Image classification data set "Data_new" (QMIND-Team/GC_computer_vision on GitHub). Class labels (5): annies snickerdoodle cinnamon sugar, blue diamond nut thins almond cheddar, blue diamond nut thins almond seasalt, Higgins and Burke naturals peppermint, patels dal tadka lentil curry.

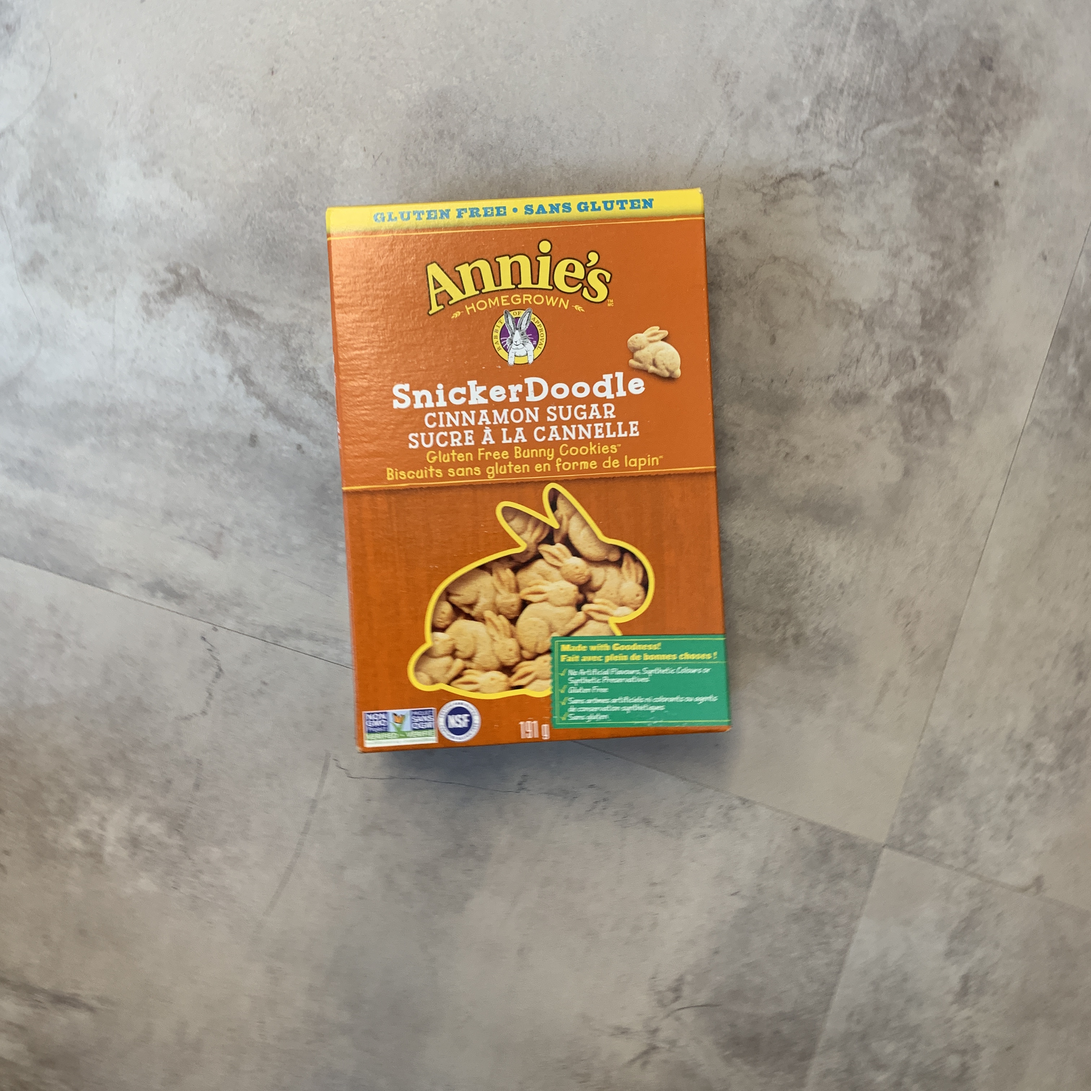
Label: annies snickerdoodle cinnamon sugar

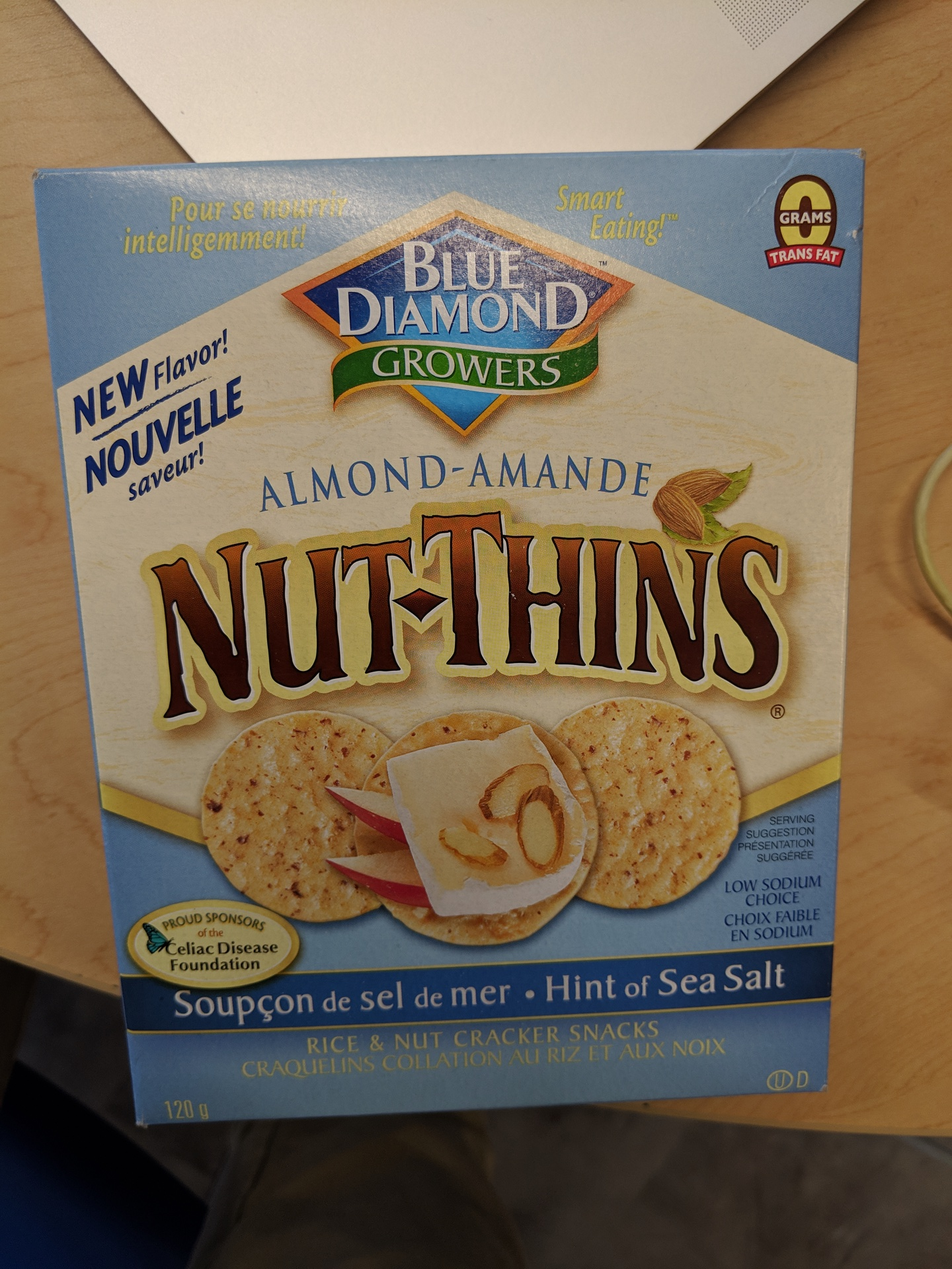
Label: blue diamond nut thins almond seasalt

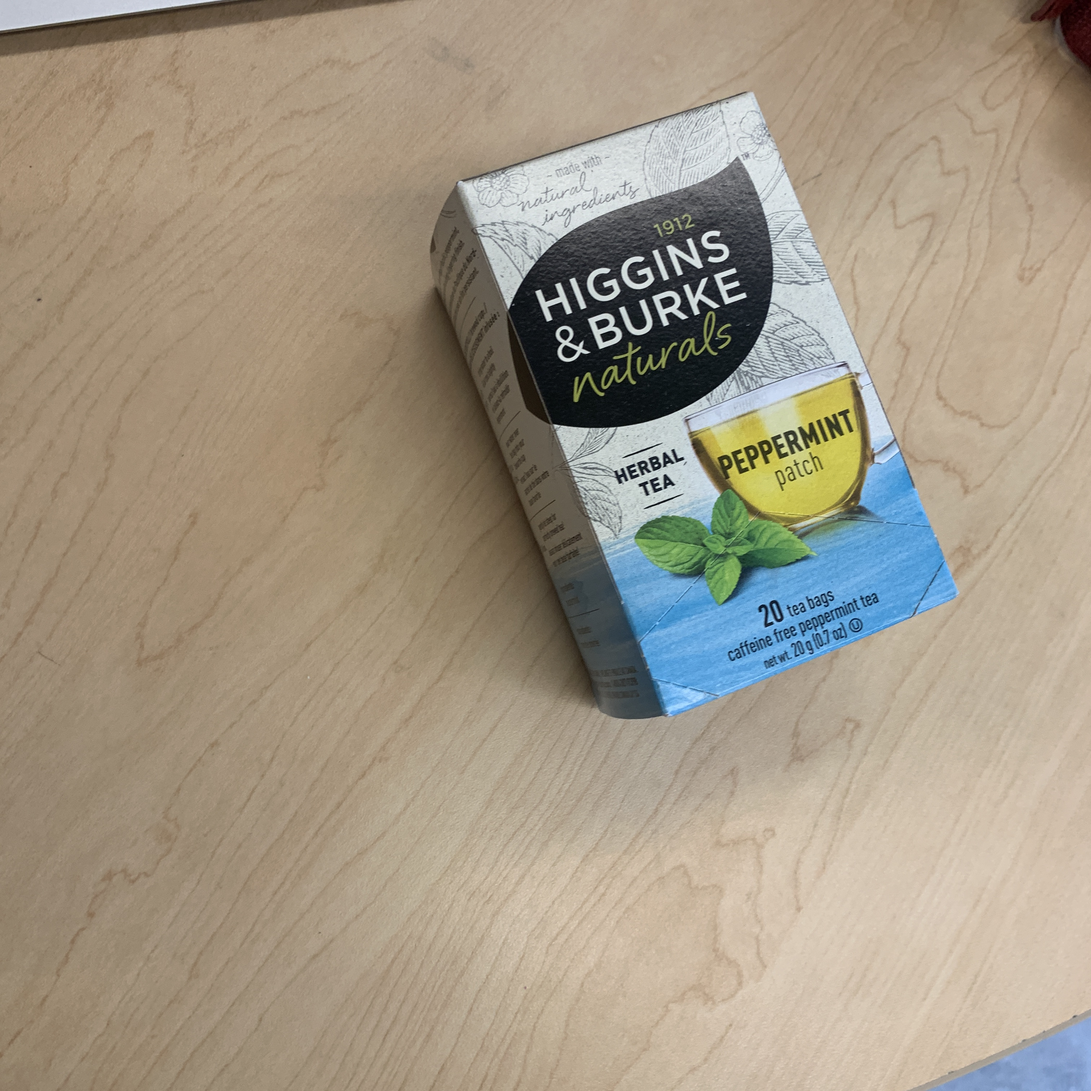
Label: Higgins and Burke naturals peppermint

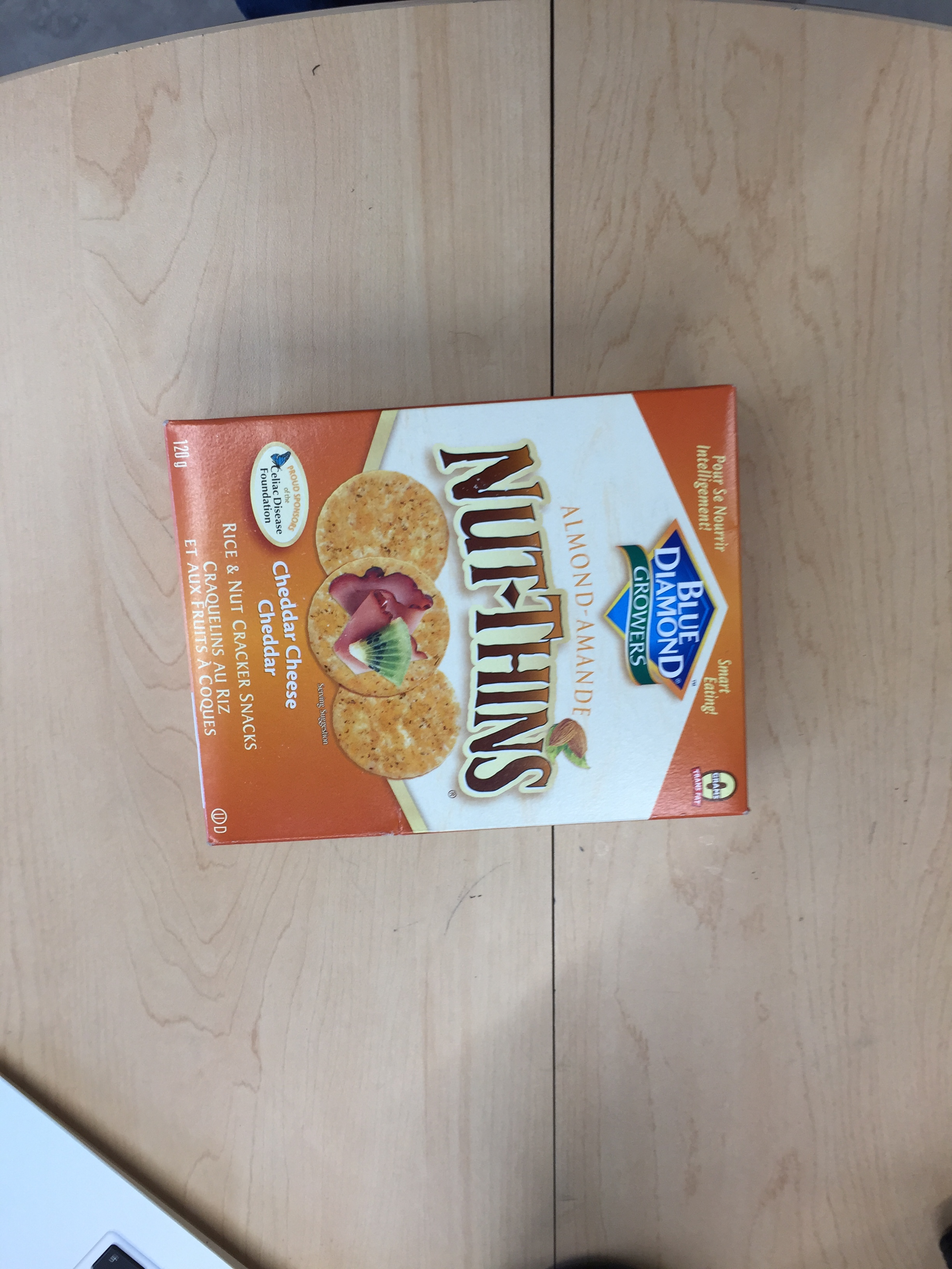
Label: blue diamond nut thins almond cheddar

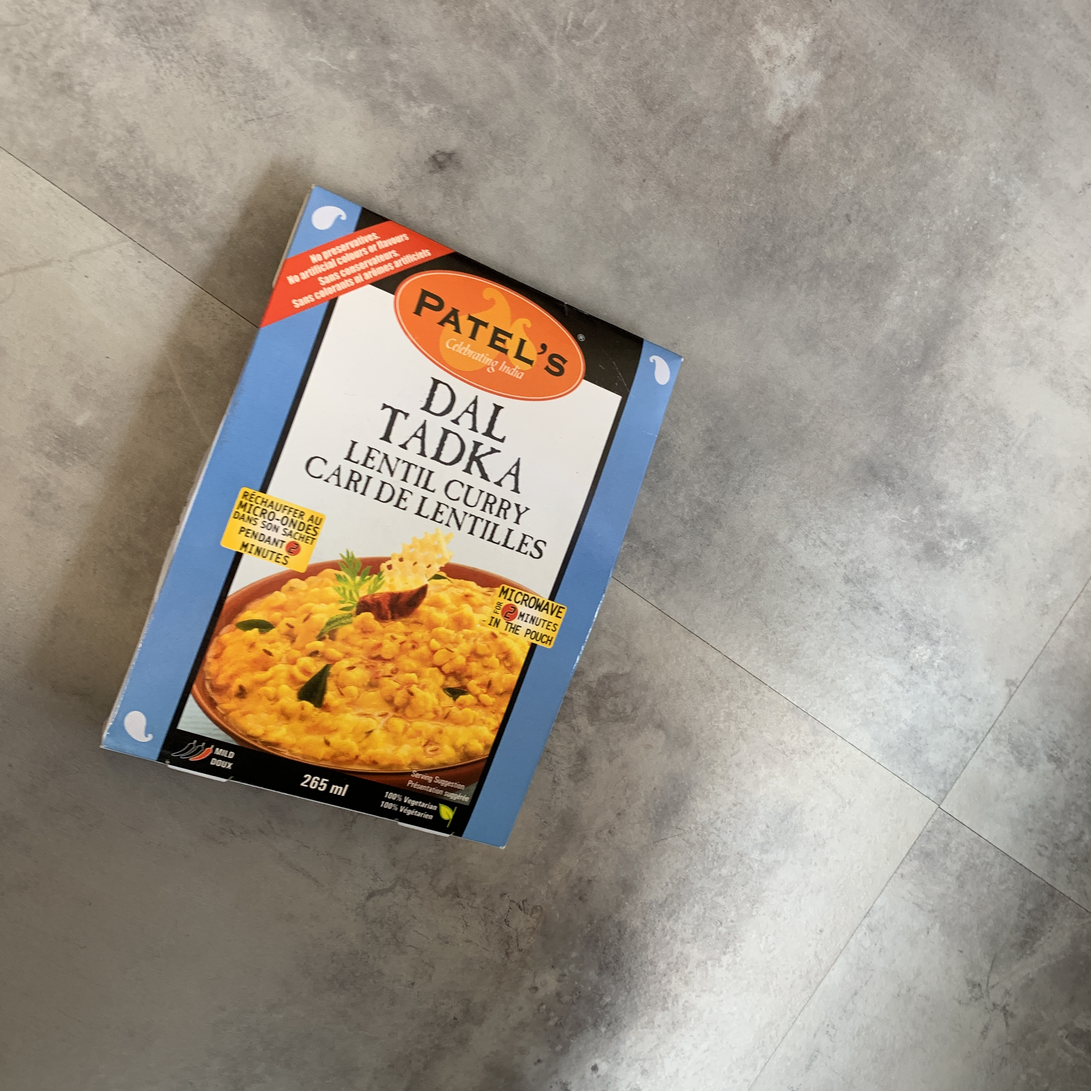
Label: patels dal tadka lentil curry

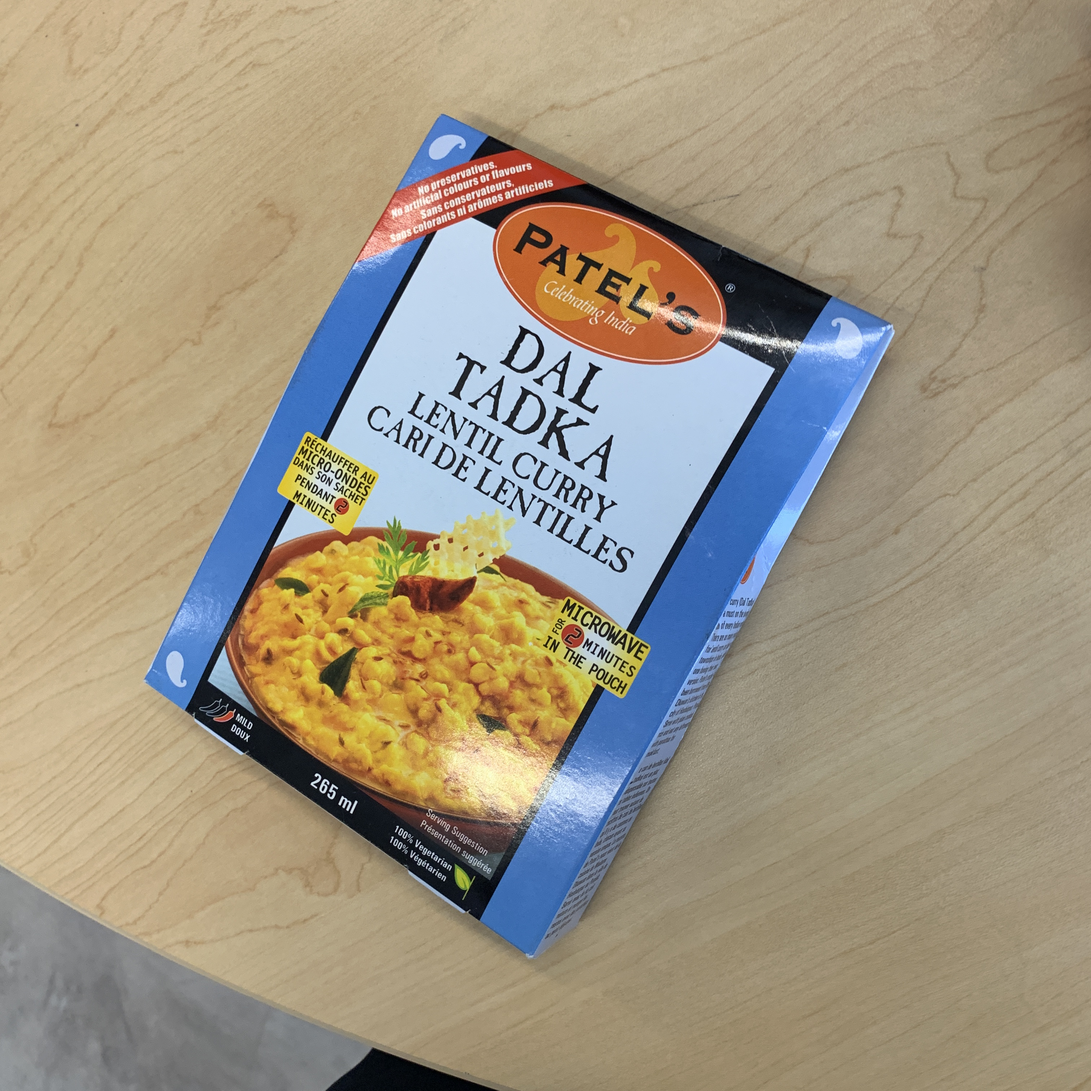
Label: patels dal tadka lentil curry
